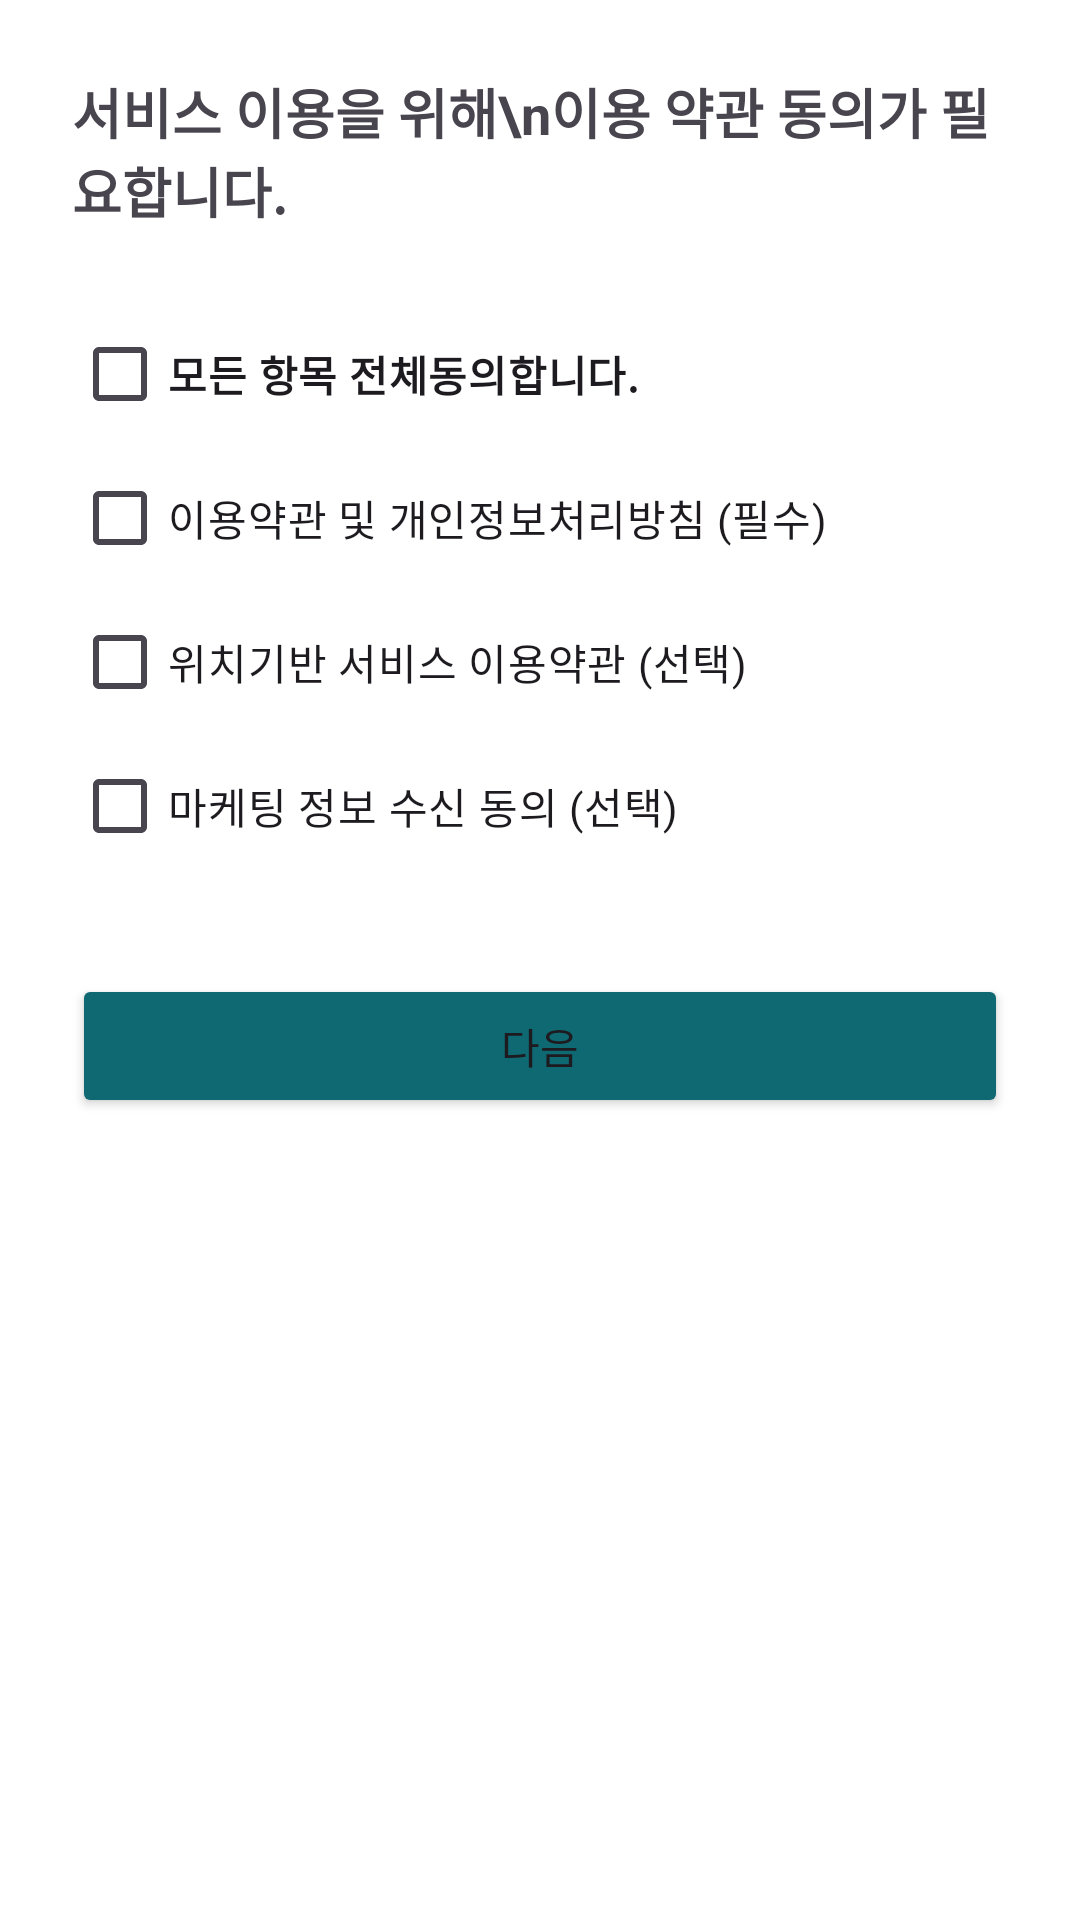

Reconstruct the res/layout file that produces this screen, plus the resources it refers to.
<!-- AndroidManifest.xml: application theme Theme.Walking_hadang -->
<!-- res/layout/fragment_terms_agreement.xml -->
<?xml version="1.0" encoding="utf-8"?>
<ScrollView xmlns:android="http://schemas.android.com/apk/res/android"
    android:layout_width="match_parent"
    android:layout_height="match_parent"
    android:padding="24dp"
    android:background="@android:color/white">

    <LinearLayout
        android:orientation="vertical"
        android:layout_width="match_parent"
        android:layout_height="wrap_content">

        <TextView
            android:text="서비스 이용을 위해\n이용 약관 동의가 필요합니다."
            android:textSize="18sp"
            android:textStyle="bold"
            android:layout_width="wrap_content"
            android:layout_height="wrap_content" />

        <CheckBox
            android:id="@+id/checkAll"
            android:text="모든 항목 전체동의합니다."
            android:textStyle="bold"
            android:layout_marginTop="24dp"
            android:layout_width="wrap_content"
            android:layout_height="wrap_content" />

        <CheckBox
            android:text="이용약관 및 개인정보처리방침 (필수)"
            android:layout_width="wrap_content"
            android:layout_height="wrap_content" />

        <CheckBox
            android:text="위치기반 서비스 이용약관 (선택)"
            android:layout_width="wrap_content"
            android:layout_height="wrap_content" />

        <CheckBox
            android:text="마케팅 정보 수신 동의 (선택)"
            android:layout_width="wrap_content"
            android:layout_height="wrap_content" />

        <Button
            android:id="@+id/btnNext"
            android:text="다음"
            android:layout_marginTop="32dp"
            android:layout_width="match_parent"
            android:layout_height="wrap_content"
            android:backgroundTint="@color/main_color"
            />

    </LinearLayout>
</ScrollView>
<!-- resources referenced by this layout -->
<resources>
  <color name="main_color">#0f6972</color>
  <style name="Theme.Walking_hadang" parent="Base.Theme.Walking_hadang">
          
          <item name="android:windowIsTranslucent">true</item>
          
          <item name="android:windowFullscreen">false</item>
          
          <item name="android:statusBarColor">@color/main_color</item>
          
          <item name="android:windowLightStatusBar">true</item> 
      </style>
  <style name="Base.Theme.Walking_hadang" parent="Theme.Material3.DayNight.NoActionBar">
          
          
      </style>
</resources>
